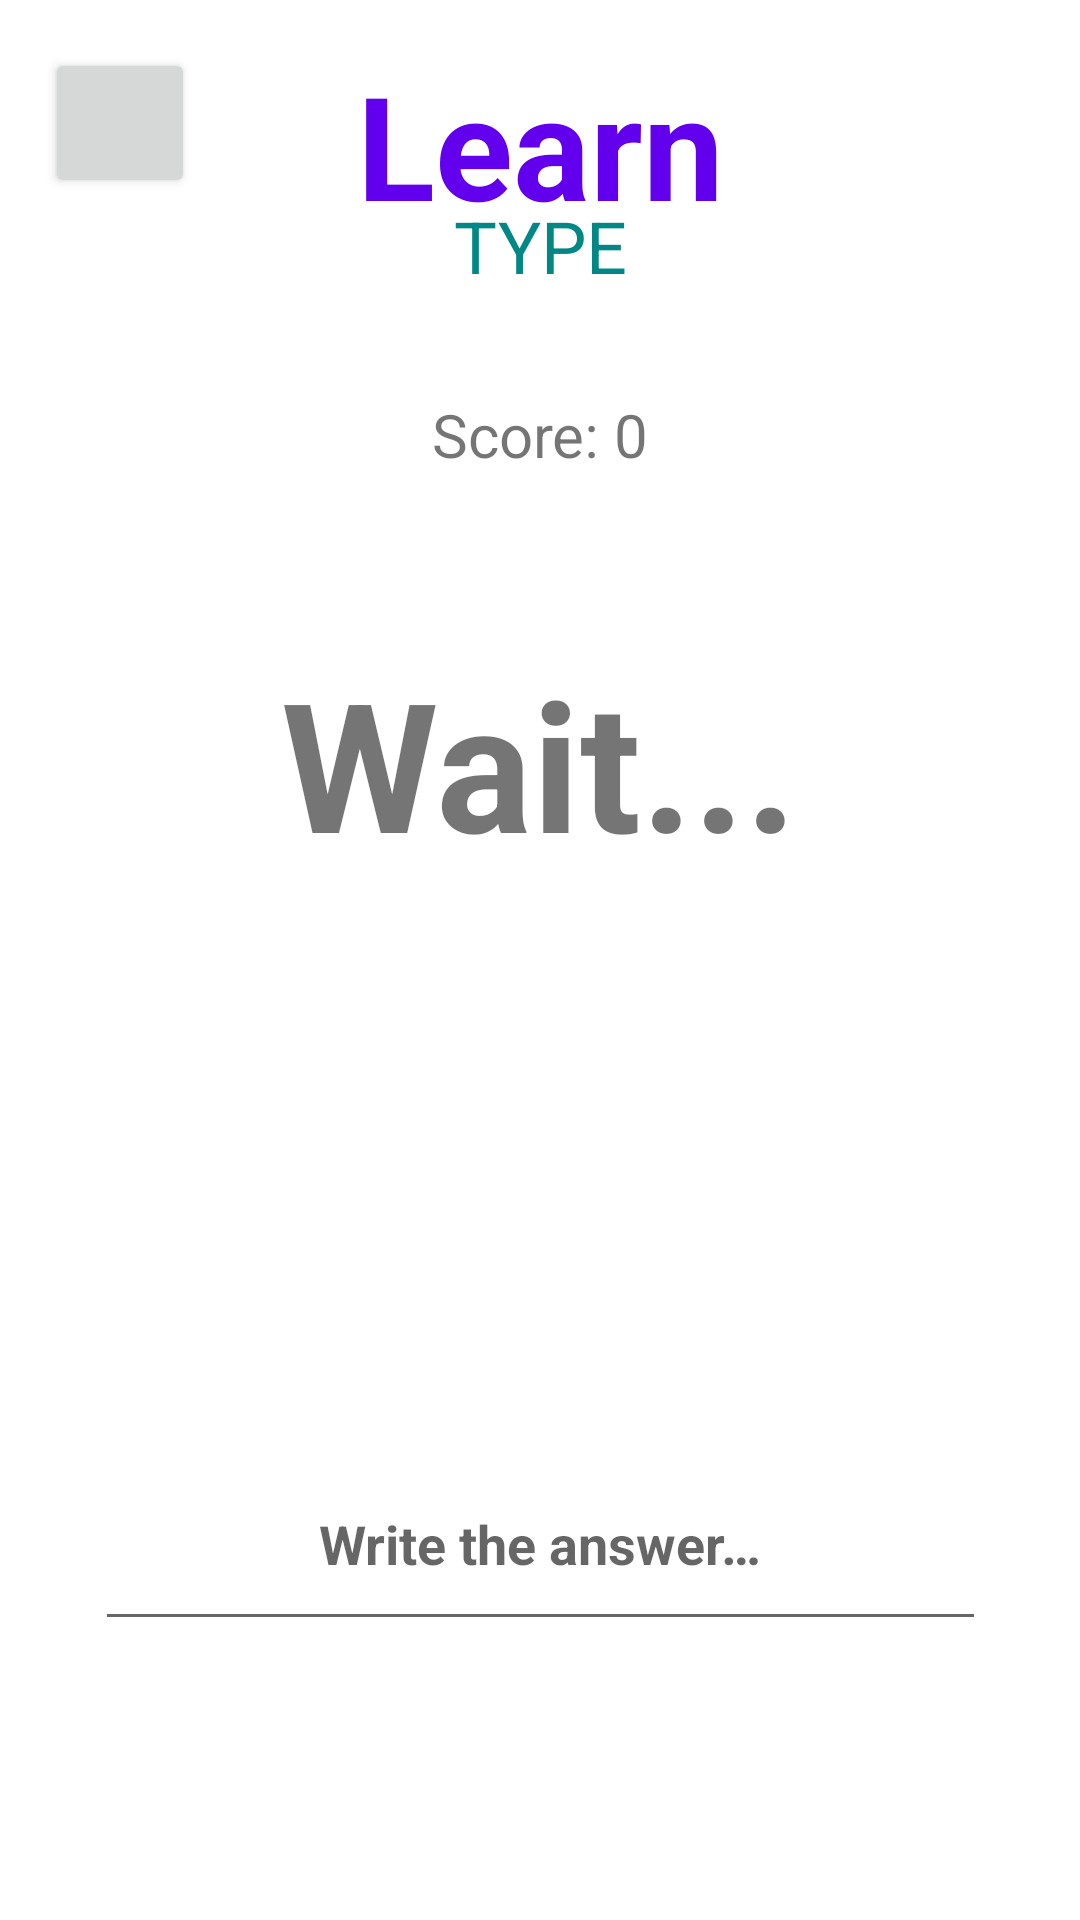

This screen was rendered from an Android layout file. Write that file and the resources it references.
<!-- AndroidManifest.xml: application theme Theme.MORSE -->
<!-- res/layout/fragment_learn_type.xml -->
<?xml version="1.0" encoding="utf-8"?>
<androidx.constraintlayout.widget.ConstraintLayout xmlns:android="http://schemas.android.com/apk/res/android"
    xmlns:app="http://schemas.android.com/apk/res-auto"
    xmlns:tools="http://schemas.android.com/tools"
    android:id="@+id/frameLayout3"
    android:layout_width="match_parent"
    android:layout_height="match_parent"
    tools:context=".ui.learn.type.LearnTypeFragment">

    <TextView
        android:id="@+id/title_Learn_3"
        android:layout_width="wrap_content"
        android:layout_height="wrap_content"
        android:layout_marginTop="16dp"
        android:text="@string/learn"
        android:textColor="?attr/colorPrimary"
        android:textSize="48sp"
        android:textStyle="bold"
        app:layout_constraintEnd_toEndOf="parent"
        app:layout_constraintStart_toStartOf="parent"
        app:layout_constraintTop_toTopOf="parent" />

    <TextView
        android:id="@+id/subtitle_Learn_3"
        android:layout_width="wrap_content"
        android:layout_height="wrap_content"
        android:layout_marginTop="-15dp"
        android:text="@string/type"
        android:textColor="?attr/colorSecondaryVariant"
        android:textSize="24sp"
        app:layout_constraintEnd_toEndOf="parent"
        app:layout_constraintStart_toStartOf="parent"
        app:layout_constraintTop_toBottomOf="@+id/title_Learn_3" />


    <com.google.android.material.textfield.TextInputEditText
        android:id="@+id/typeInput"
        android:layout_width="297dp"
        android:layout_height="68dp"
        android:layout_marginStart="55dp"
        android:layout_marginTop="479dp"
        android:layout_marginEnd="55dp"
        android:autoLink="none"
        android:hint="@string/write_the_answer"
        android:inputType="text"
        android:textAlignment="center"
        android:textStyle="bold"
        app:layout_constraintEnd_toEndOf="parent"
        app:layout_constraintStart_toStartOf="parent"
        app:layout_constraintTop_toTopOf="parent" />

    <Button
        android:id="@+id/backFromType"
        android:layout_width="50dp"
        android:layout_height="50dp"
        android:layout_marginStart="15dp"
        android:layout_marginTop="16dp"
        android:textAlignment="center"
        app:icon="?attr/actionModeCloseDrawable"
        app:iconGravity="textTop"
        app:iconSize="30dp"
        app:layout_constraintStart_toStartOf="parent"
        app:layout_constraintTop_toTopOf="parent" />

    <TextView
        android:id="@+id/typePrompt"
        android:layout_width="218dp"
        android:layout_height="156dp"
        android:layout_marginTop="176dp"
        android:gravity="center"
        android:text="@string/wait"
        android:textAlignment="center"
        android:textSize="60sp"
        android:textStyle="bold"
        app:layout_constraintEnd_toEndOf="parent"
        app:layout_constraintHorizontal_bias="0.497"
        app:layout_constraintStart_toStartOf="parent"
        app:layout_constraintTop_toTopOf="parent" />

    <TextView
        android:id="@+id/isCorrectType"
        android:layout_width="335dp"
        android:layout_height="98dp"
        android:layout_marginTop="24dp"
        android:background="@drawable/rounded_correct_background"
        android:fadingEdge="horizontal|vertical"
        android:gravity="center"
        android:text="@string/lorem_ipsum"
        android:textAlignment="center"
        android:textSize="48sp"

        android:visibility="invisible"
        app:layout_constraintEnd_toEndOf="parent"
        app:layout_constraintStart_toStartOf="parent"
        app:layout_constraintTop_toBottomOf="@+id/typePrompt" />

    <TextView
        android:id="@+id/scoreboardType"
        android:layout_width="wrap_content"
        android:layout_height="50dp"
        android:layout_marginTop="120dp"
        android:gravity="center"
        android:text="@string/score_0"
        android:textAlignment="center"
        android:textSize="20sp"
        app:layout_constraintEnd_toEndOf="parent"
        app:layout_constraintHorizontal_bias="0.5"
        app:layout_constraintStart_toStartOf="parent"
        app:layout_constraintTop_toTopOf="parent"/>


</androidx.constraintlayout.widget.ConstraintLayout>
<!-- resources referenced by this layout -->
<resources>
  <!-- drawable rounded_correct_background (drawable) -->
  <?xml version="1.0" encoding="utf-8"?>
  <shape xmlns:android="http://schemas.android.com/apk/res/android"
      android:shape="rectangle">
      <solid android:color="#FF99CC00" />
      <corners android:radius="20dp" />
      <stroke android:width="1dp" android:color="#FF669900" />
      <padding android:top="10dp" android:bottom="10dp" android:left="10dp" android:right="10dp"/>
  </shape>
  <string name="learn" translatable="false">Learn</string>
  <string name="lorem_ipsum" translatable="false">Lorem ipsum dolor sit amet… </string>
  <string name="score_0">Score:  0 </string>
  <string name="type">TYPE</string>
  <string name="wait" translatable="false">Wait...</string>
  <string name="write_the_answer">Write the answer…</string>
  <style name="Theme.MORSE" parent="Theme.MaterialComponents.DayNight.NoActionBar">
          
          <item name="colorPrimary">@color/purple_500</item>
          <item name="colorPrimaryVariant">@color/purple_700</item>
          <item name="colorOnPrimary">@color/white</item>
          
          <item name="colorSecondary">@color/teal_200</item>
          <item name="colorSecondaryVariant">@color/teal_700</item>
          <item name="colorOnSecondary">@color/black</item>
          
          <item name="android:statusBarColor">?attr/colorPrimaryVariant</item>
          
          <item name="colorTertiary">@android:color/holo_orange_dark</item>
          <item name="colorTertiaryContainer">@android:color/holo_red_dark</item>
          <item name="colorOnTertiary">@color/black</item>
          
      </style>
  <color name="purple_500">#FF6200EE</color>
  <color name="purple_700">#FF3700B3</color>
  <color name="white">#FFFFFFFF</color>
  <color name="teal_200">#FF03DAC5</color>
  <color name="teal_700">#FF018786</color>
  <color name="black">#FF000000</color>
</resources>
